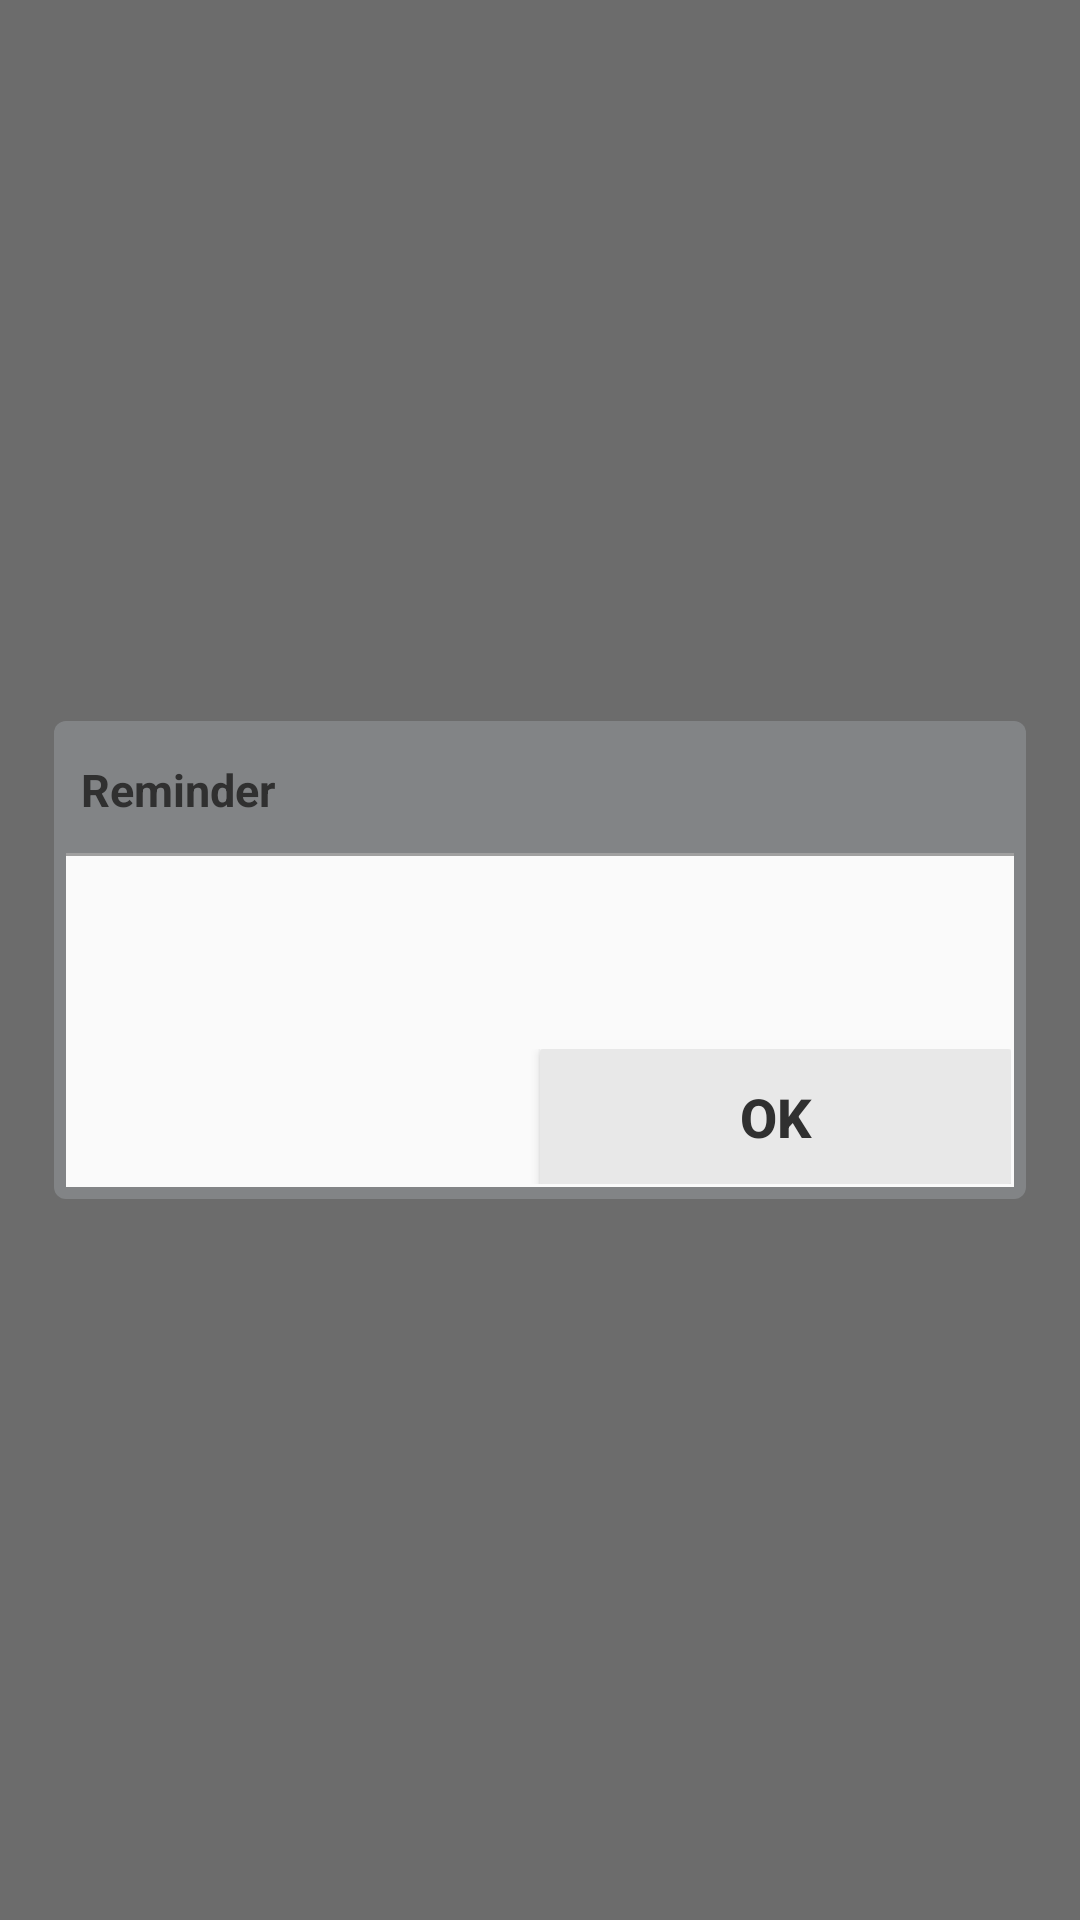

Layout XML and referenced resources for this Android screen:
<!-- AndroidManifest.xml: application theme AppTheme -->
<!-- res/layout/reminder_dialog.xml -->
<LinearLayout xmlns:android="http://schemas.android.com/apk/res/android"
    android:id="@+id/catchAll"
    android:layout_width="match_parent"
    android:layout_height="match_parent"
    android:background="@color/dialog_bg_color"
    android:gravity="center"
    android:orientation="horizontal"
    android:weightSum="100">

    <LinearLayout
        android:layout_width="0dp"
        android:layout_height="wrap_content"
        android:layout_weight="90"
        android:background="@drawable/dialog_bgd"
        android:gravity="center_horizontal"
        android:orientation="vertical"
        android:padding="3dp">

        <LinearLayout
            android:id="@+id/topBar"
            android:layout_width="match_parent"
            android:layout_height="@dimen/dialog_title_height"
            android:gravity="center_vertical"
            android:orientation="horizontal">

            <TextView
                android:id="@+id/title"
                android:layout_width="0dp"
                android:layout_height="wrap_content"
                android:layout_weight="1"
                android:ellipsize="end"
                android:padding="6dp"
                android:singleLine="true"
                android:text="@string/reminder"
                android:textColor="@color/base_text_color"
                android:textSize="@dimen/settings_option_text_size"
                android:textStyle="bold" />

        </LinearLayout>

        <LinearLayout
            android:layout_width="match_parent"
            android:layout_height="wrap_content"
            android:orientation="vertical"
            android:padding="1dp">

            <LinearLayout
                android:layout_width="match_parent"
                android:layout_height="0dp"
                android:layout_weight="1"
                android:background="@color/dialog_title_bar_drop_shadow"
                android:orientation="vertical">

                <LinearLayout
                    android:id="@+id/dontcare1"
                    android:layout_width="match_parent"
                    android:layout_height="wrap_content"
                    android:layout_marginTop="1dp"
                    android:background="@drawable/row_selector"
                    android:orientation="vertical"
                    android:paddingBottom="1dp"
                    android:paddingTop="5dp">

                    <TextView
                        android:id="@+id/msg"
                        android:layout_width="wrap_content"
                        android:layout_height="0dp"
                        android:layout_marginBottom="15dp"
                        android:layout_weight="1"
                        android:paddingBottom="10dp"
                        android:paddingLeft="20dp"
                        android:paddingRight="20dp"
                        android:paddingTop="10dp"
                        android:singleLine="false"
                        android:textColor="@color/base_text_color"
                        android:textSize="18sp" />

                    <LinearLayout
                        android:id="@+id/buttons"
                        android:layout_width="match_parent"
                        android:layout_height="@dimen/dialog_btn_height"
                        android:layout_marginLeft="1dp"
                        android:layout_marginRight="1dp"
                        android:gravity="right"
                        android:orientation="horizontal"
                        android:weightSum="1">

                        <Button
                            android:id="@+id/confirmDialog"
                            style="@style/dialogButton"
                            android:layout_width="0dp"
                            android:layout_height="match_parent"
                            android:layout_weight="0.5"
                            android:text="@android:string/ok" />
                    </LinearLayout>
                </LinearLayout>
            </LinearLayout>
        </LinearLayout>
    </LinearLayout>
</LinearLayout>
<!-- resources referenced by this layout -->
<resources>
  <color name="base_text_color">#303030</color>
  <color name="dialog_bg_color">#90000000</color>
  <color name="dialog_title_bar_drop_shadow">#a0a0a0</color>
  <dimen name="dialog_btn_height">45dp</dimen>
  <dimen name="dialog_title_height">40dp</dimen>
  <dimen name="settings_option_text_size">15sp</dimen>
  <!-- drawable dialog_bgd (drawable) -->
  <shape xmlns:android="http://schemas.android.com/apk/res/android"
      android:shape="rectangle" >
  
      <solid android:color="#f0848688" />
  
      <padding
          android:bottom="2dp"
          android:left="2dp"
          android:right="2dp"
          android:top="2dp" />
  
      <corners android:radius="4dp" />
  
  </shape>
  <!-- drawable row_selector (drawable) -->
  <?xml version="1.0" encoding="utf-8"?>
  <selector xmlns:android="http://schemas.android.com/apk/res/android">
  
      <item android:drawable="@drawable/row_shape_selected" android:state_selected="true"/>
      <item android:drawable="@drawable/row_shape_pressed" android:state_pressed="true"/>
      <item android:drawable="@drawable/row_shape_normal"/>
  
  </selector>
  <string name="reminder">Reminder</string>
  <style name="dialogButton">
          <item name="android:paddingBottom">10dp</item>
          <item name="android:paddingTop">10dp</item>
          <item name="android:textSize">18dp</item>
          <item name="android:background">@drawable/dialog_btn_selector</item>
          <item name="android:textColor">@color/base_text_color</item>
          <item name="android:textStyle">bold</item>
      </style>
  <style name="AppTheme" parent="Theme.AppCompat.Light.DarkActionBar">
          
      </style>
  <!-- drawable row_shape_selected (drawable) -->
  <shape xmlns:android="http://schemas.android.com/apk/res/android"
      android:shape="rectangle" >
  
      <solid android:color="#80303030" />
  
      <corners android:radius="0dp" />
  
  </shape>
  <!-- drawable row_shape_pressed (drawable) -->
  <shape xmlns:android="http://schemas.android.com/apk/res/android"
      android:shape="rectangle" >
  
      <gradient
          android:angle="90"
          android:centerColor="#e0e0e0"
          android:endColor="#d0d0d0"
          android:startColor="#e0e0e0" />
  
      <corners android:radius="0dp" />
  
  </shape>
  <!-- drawable row_shape_normal (drawable) -->
  <shape xmlns:android="http://schemas.android.com/apk/res/android"
      android:shape="rectangle" >
  
      <solid android:color="@color/row_released_color" />
  
      <corners android:radius="0dp" />
  
  </shape>
  <!-- drawable dialog_btn_selector (drawable) -->
  <?xml version="1.0" encoding="utf-8"?>
  <selector xmlns:android="http://schemas.android.com/apk/res/android">
  
      <item android:drawable="@drawable/dialog_btn_shape_pressed" android:state_pressed="true"/>
      <item android:drawable="@drawable/dialog_btn_shape_pressed" android:state_selected="true"/>
      <item android:drawable="@drawable/dialog_btn_shape_released"/>
  
  </selector>
  <color name="row_released_color">#fafafa</color>
  <!-- drawable dialog_btn_shape_pressed (drawable) -->
  <shape xmlns:android="http://schemas.android.com/apk/res/android"
      android:shape="rectangle">
  
      <solid android:color="@color/pressed_dialog_btn_background" />
  
      <padding
          android:bottom="2dp"
          android:left="2dp"
          android:right="2dp"
          android:top="2dp" />
      <corners android:radius="1dp" />
  </shape>
  <!-- drawable dialog_btn_shape_released (drawable) -->
  <shape xmlns:android="http://schemas.android.com/apk/res/android"
      android:shape="rectangle">
  
      <solid android:color="@color/released_dialog_btn_background" />
  
      <padding
          android:bottom="2dp"
          android:left="2dp"
          android:right="2dp"
          android:top="2dp" />
  
      <corners android:radius="1dp" />
  </shape>
  <color name="pressed_dialog_btn_background">#e0e0e0</color>
  <color name="released_dialog_btn_background">#e8e8e8</color>
</resources>
